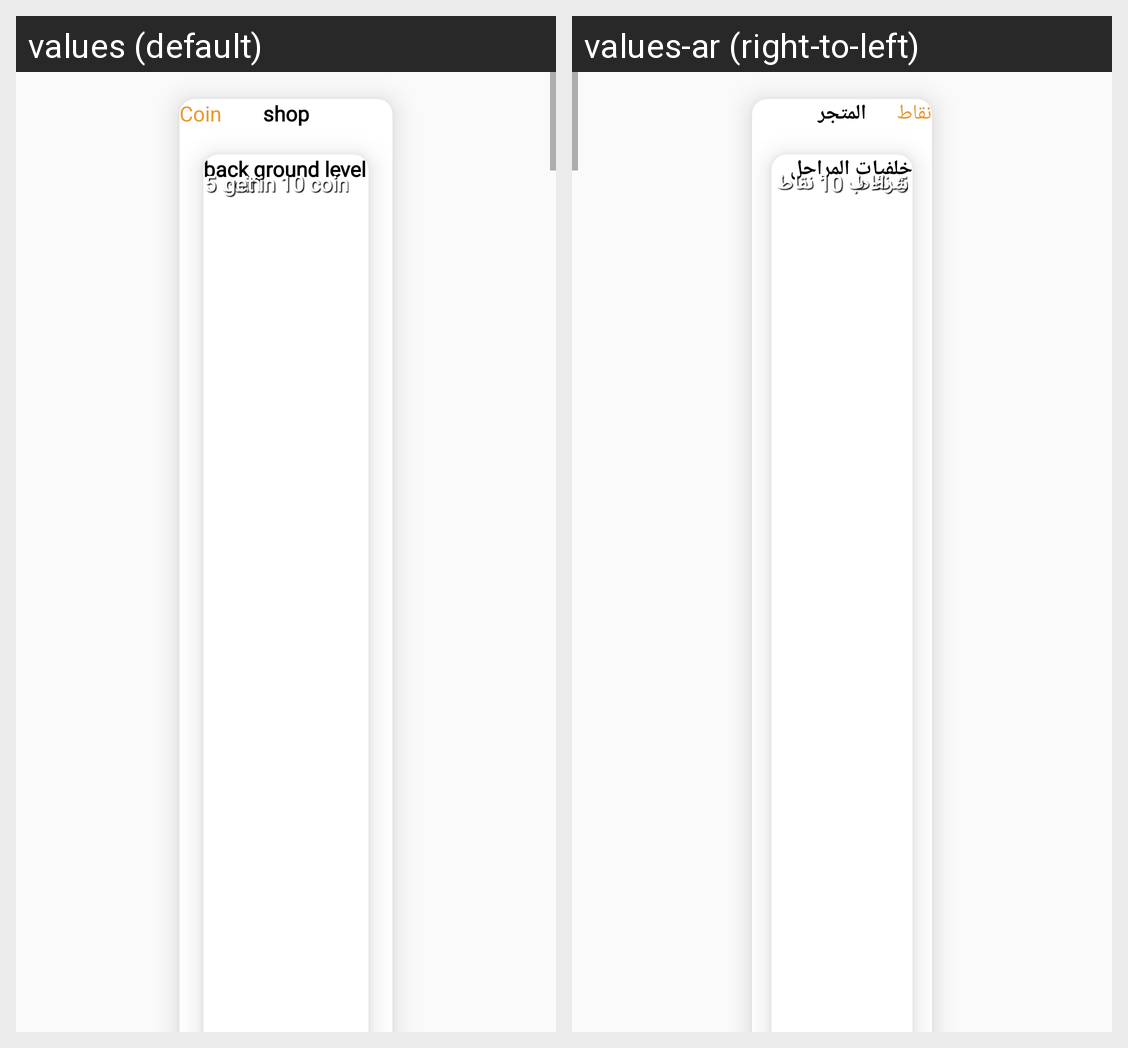

The same Android screen rendered under two of its app's locales, left to right. List the strings drawn on it with the default value and each locale's translation.
Android screen res/layout/fragment_shop.xml rendered under 2 locales, left to right: values (default), values-ar (right-to-left). Device: Nexus 5 (rendered at 1080×1920; each locale shown at half size, 540×960, under a caption strip naming it); theme Theme.ProjectPart2.
Strings drawn on this screen, with the default value and each locale's value (text and hints the layout hard-codes, and strings that could not be matched under every locale, appear in the picture but are not listed):

shop
  values: shop
  values-ar: المتجر

coin
  values: Coin
  values-ar: نقاط

back_ground_level
  values: back ground level
  values-ar: خلفيات المراحل

get_5
  values: get in 5 coin
  values-ar: شراء ب 5 نقاط

get_10
  values: get in 10 coin
  values-ar: شراء ب 10 نقاط
